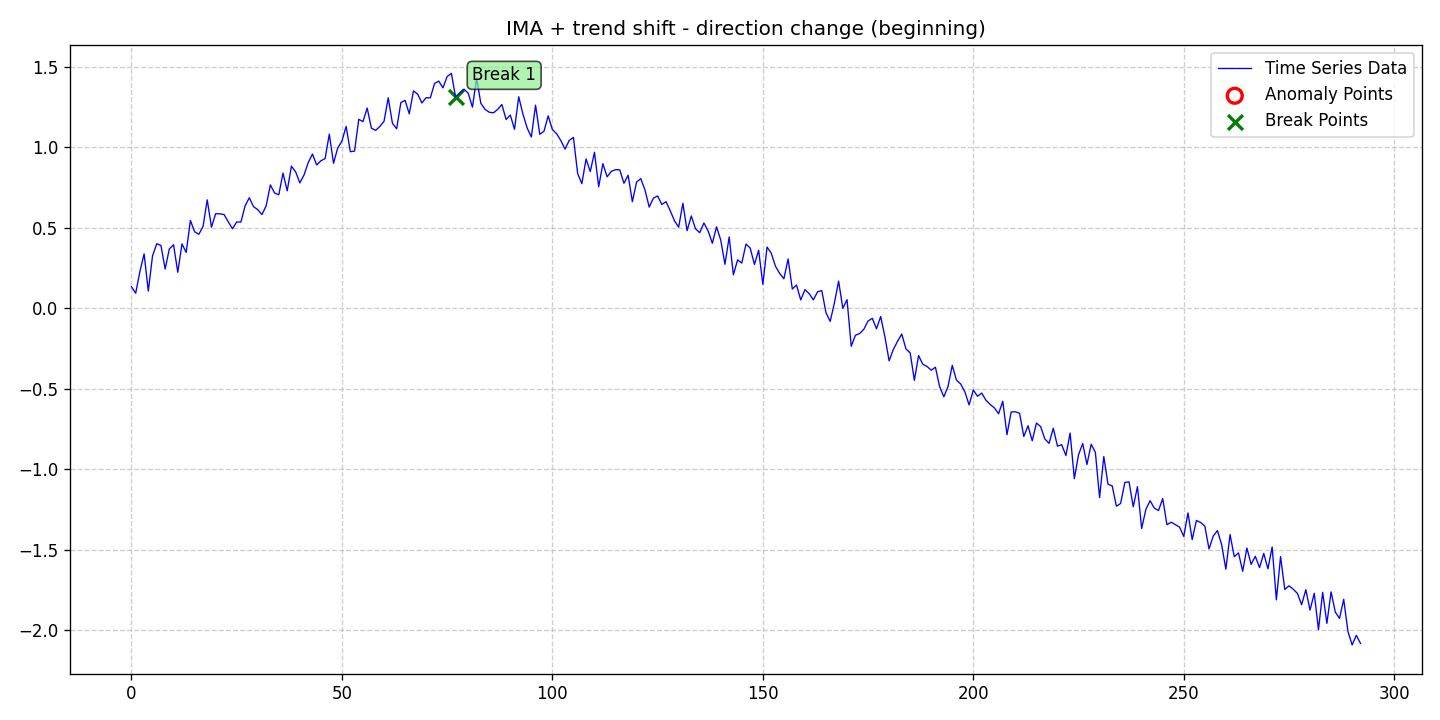

Values plotted in this chart, from the file beside it:
date, data, stationary, det_lin_up, det_lin_down, det_quad, det_cubic, det_exp, det_damped, stoc_trend, volatility, single_seas, multiple_seas, point_anom_single, point_anom_multi, collect_anom, context_anom, mean_shift, var_shift, trend_shift, point_anom_count, point_anom_location, point_anom_point, collect_anom_count
2020-01-01, 0.1323, 0, 0, 0, 0, 0, 0, 0, 1, 0, 0, 0, 0, 0, 0, 0, 0, 0, 1, 0, none, , 0
2020-01-02, 0.0926, 0, 0, 0, 0, 0, 0, 0, 1, 0, 0, 0, 0, 0, 0, 0, 0, 0, 1, 0, none, , 0
2020-01-03, 0.2267, 0, 0, 0, 0, 0, 0, 0, 1, 0, 0, 0, 0, 0, 0, 0, 0, 0, 1, 0, none, , 0
2020-01-04, 0.3373, 0, 0, 0, 0, 0, 0, 0, 1, 0, 0, 0, 0, 0, 0, 0, 0, 0, 1, 0, none, , 0
2020-01-05, 0.106, 0, 0, 0, 0, 0, 0, 0, 1, 0, 0, 0, 0, 0, 0, 0, 0, 0, 1, 0, none, , 0
2020-01-06, 0.3241, 0, 0, 0, 0, 0, 0, 0, 1, 0, 0, 0, 0, 0, 0, 0, 0, 0, 1, 0, none, , 0
2020-01-07, 0.4001, 0, 0, 0, 0, 0, 0, 0, 1, 0, 0, 0, 0, 0, 0, 0, 0, 0, 1, 0, none, , 0
2020-01-08, 0.3894, 0, 0, 0, 0, 0, 0, 0, 1, 0, 0, 0, 0, 0, 0, 0, 0, 0, 1, 0, none, , 0
2020-01-09, 0.243, 0, 0, 0, 0, 0, 0, 0, 1, 0, 0, 0, 0, 0, 0, 0, 0, 0, 1, 0, none, , 0
2020-01-10, 0.3682, 0, 0, 0, 0, 0, 0, 0, 1, 0, 0, 0, 0, 0, 0, 0, 0, 0, 1, 0, none, , 0
2020-01-11, 0.394, 0, 0, 0, 0, 0, 0, 0, 1, 0, 0, 0, 0, 0, 0, 0, 0, 0, 1, 0, none, , 0
2020-01-12, 0.2227, 0, 0, 0, 0, 0, 0, 0, 1, 0, 0, 0, 0, 0, 0, 0, 0, 0, 1, 0, none, , 0
2020-01-13, 0.3992, 0, 0, 0, 0, 0, 0, 0, 1, 0, 0, 0, 0, 0, 0, 0, 0, 0, 1, 0, none, , 0
2020-01-14, 0.3459, 0, 0, 0, 0, 0, 0, 0, 1, 0, 0, 0, 0, 0, 0, 0, 0, 0, 1, 0, none, , 0
2020-01-15, 0.5448, 0, 0, 0, 0, 0, 0, 0, 1, 0, 0, 0, 0, 0, 0, 0, 0, 0, 1, 0, none, , 0
2020-01-16, 0.4746, 0, 0, 0, 0, 0, 0, 0, 1, 0, 0, 0, 0, 0, 0, 0, 0, 0, 1, 0, none, , 0
2020-01-17, 0.4586, 0, 0, 0, 0, 0, 0, 0, 1, 0, 0, 0, 0, 0, 0, 0, 0, 0, 1, 0, none, , 0
2020-01-18, 0.507, 0, 0, 0, 0, 0, 0, 0, 1, 0, 0, 0, 0, 0, 0, 0, 0, 0, 1, 0, none, , 0
2020-01-19, 0.6729, 0, 0, 0, 0, 0, 0, 0, 1, 0, 0, 0, 0, 0, 0, 0, 0, 0, 1, 0, none, , 0
2020-01-20, 0.5028, 0, 0, 0, 0, 0, 0, 0, 1, 0, 0, 0, 0, 0, 0, 0, 0, 0, 1, 0, none, , 0
2020-01-21, 0.5867, 0, 0, 0, 0, 0, 0, 0, 1, 0, 0, 0, 0, 0, 0, 0, 0, 0, 1, 0, none, , 0
2020-01-22, 0.5858, 0, 0, 0, 0, 0, 0, 0, 1, 0, 0, 0, 0, 0, 0, 0, 0, 0, 1, 0, none, , 0
2020-01-23, 0.5814, 0, 0, 0, 0, 0, 0, 0, 1, 0, 0, 0, 0, 0, 0, 0, 0, 0, 1, 0, none, , 0
2020-01-24, 0.5362, 0, 0, 0, 0, 0, 0, 0, 1, 0, 0, 0, 0, 0, 0, 0, 0, 0, 1, 0, none, , 0
2020-01-25, 0.4931, 0, 0, 0, 0, 0, 0, 0, 1, 0, 0, 0, 0, 0, 0, 0, 0, 0, 1, 0, none, , 0
2020-01-26, 0.5353, 0, 0, 0, 0, 0, 0, 0, 1, 0, 0, 0, 0, 0, 0, 0, 0, 0, 1, 0, none, , 0
2020-01-27, 0.5346, 0, 0, 0, 0, 0, 0, 0, 1, 0, 0, 0, 0, 0, 0, 0, 0, 0, 1, 0, none, , 0
2020-01-28, 0.6358, 0, 0, 0, 0, 0, 0, 0, 1, 0, 0, 0, 0, 0, 0, 0, 0, 0, 1, 0, none, , 0
2020-01-29, 0.686, 0, 0, 0, 0, 0, 0, 0, 1, 0, 0, 0, 0, 0, 0, 0, 0, 0, 1, 0, none, , 0
2020-01-30, 0.6306, 0, 0, 0, 0, 0, 0, 0, 1, 0, 0, 0, 0, 0, 0, 0, 0, 0, 1, 0, none, , 0
2020-01-31, 0.6117, 0, 0, 0, 0, 0, 0, 0, 1, 0, 0, 0, 0, 0, 0, 0, 0, 0, 1, 0, none, , 0
2020-02-01, 0.5814, 0, 0, 0, 0, 0, 0, 0, 1, 0, 0, 0, 0, 0, 0, 0, 0, 0, 1, 0, none, , 0
2020-02-02, 0.6354, 0, 0, 0, 0, 0, 0, 0, 1, 0, 0, 0, 0, 0, 0, 0, 0, 0, 1, 0, none, , 0
2020-02-03, 0.7656, 0, 0, 0, 0, 0, 0, 0, 1, 0, 0, 0, 0, 0, 0, 0, 0, 0, 1, 0, none, , 0
2020-02-04, 0.7154, 0, 0, 0, 0, 0, 0, 0, 1, 0, 0, 0, 0, 0, 0, 0, 0, 0, 1, 0, none, , 0
2020-02-05, 0.7041, 0, 0, 0, 0, 0, 0, 0, 1, 0, 0, 0, 0, 0, 0, 0, 0, 0, 1, 0, none, , 0
2020-02-06, 0.8387, 0, 0, 0, 0, 0, 0, 0, 1, 0, 0, 0, 0, 0, 0, 0, 0, 0, 1, 0, none, , 0
2020-02-07, 0.7288, 0, 0, 0, 0, 0, 0, 0, 1, 0, 0, 0, 0, 0, 0, 0, 0, 0, 1, 0, none, , 0
2020-02-08, 0.8819, 0, 0, 0, 0, 0, 0, 0, 1, 0, 0, 0, 0, 0, 0, 0, 0, 0, 1, 0, none, , 0
2020-02-09, 0.8471, 0, 0, 0, 0, 0, 0, 0, 1, 0, 0, 0, 0, 0, 0, 0, 0, 0, 1, 0, none, , 0
2020-02-10, 0.7781, 0, 0, 0, 0, 0, 0, 0, 1, 0, 0, 0, 0, 0, 0, 0, 0, 0, 1, 0, none, , 0
2020-02-11, 0.8274, 0, 0, 0, 0, 0, 0, 0, 1, 0, 0, 0, 0, 0, 0, 0, 0, 0, 1, 0, none, , 0
2020-02-12, 0.9047, 0, 0, 0, 0, 0, 0, 0, 1, 0, 0, 0, 0, 0, 0, 0, 0, 0, 1, 0, none, , 0
2020-02-13, 0.9572, 0, 0, 0, 0, 0, 0, 0, 1, 0, 0, 0, 0, 0, 0, 0, 0, 0, 1, 0, none, , 0
2020-02-14, 0.8894, 0, 0, 0, 0, 0, 0, 0, 1, 0, 0, 0, 0, 0, 0, 0, 0, 0, 1, 0, none, , 0
2020-02-15, 0.9154, 0, 0, 0, 0, 0, 0, 0, 1, 0, 0, 0, 0, 0, 0, 0, 0, 0, 1, 0, none, , 0
2020-02-16, 0.9293, 0, 0, 0, 0, 0, 0, 0, 1, 0, 0, 0, 0, 0, 0, 0, 0, 0, 1, 0, none, , 0
2020-02-17, 1.081, 0, 0, 0, 0, 0, 0, 0, 1, 0, 0, 0, 0, 0, 0, 0, 0, 0, 1, 0, none, , 0
2020-02-18, 0.9001, 0, 0, 0, 0, 0, 0, 0, 1, 0, 0, 0, 0, 0, 0, 0, 0, 0, 1, 0, none, , 0
2020-02-19, 0.9948, 0, 0, 0, 0, 0, 0, 0, 1, 0, 0, 0, 0, 0, 0, 0, 0, 0, 1, 0, none, , 0
2020-02-20, 1.038, 0, 0, 0, 0, 0, 0, 0, 1, 0, 0, 0, 0, 0, 0, 0, 0, 0, 1, 0, none, , 0
2020-02-21, 1.129, 0, 0, 0, 0, 0, 0, 0, 1, 0, 0, 0, 0, 0, 0, 0, 0, 0, 1, 0, none, , 0
2020-02-22, 0.9718, 0, 0, 0, 0, 0, 0, 0, 1, 0, 0, 0, 0, 0, 0, 0, 0, 0, 1, 0, none, , 0
2020-02-23, 0.9759, 0, 0, 0, 0, 0, 0, 0, 1, 0, 0, 0, 0, 0, 0, 0, 0, 0, 1, 0, none, , 0
2020-02-24, 1.173, 0, 0, 0, 0, 0, 0, 0, 1, 0, 0, 0, 0, 0, 0, 0, 0, 0, 1, 0, none, , 0
2020-02-25, 1.159, 0, 0, 0, 0, 0, 0, 0, 1, 0, 0, 0, 0, 0, 0, 0, 0, 0, 1, 0, none, , 0
2020-02-26, 1.243, 0, 0, 0, 0, 0, 0, 0, 1, 0, 0, 0, 0, 0, 0, 0, 0, 0, 1, 0, none, , 0
2020-02-27, 1.118, 0, 0, 0, 0, 0, 0, 0, 1, 0, 0, 0, 0, 0, 0, 0, 0, 0, 1, 0, none, , 0
2020-02-28, 1.104, 0, 0, 0, 0, 0, 0, 0, 1, 0, 0, 0, 0, 0, 0, 0, 0, 0, 1, 0, none, , 0
2020-02-29, 1.129, 0, 0, 0, 0, 0, 0, 0, 1, 0, 0, 0, 0, 0, 0, 0, 0, 0, 1, 0, none, , 0
... 233 more rows
